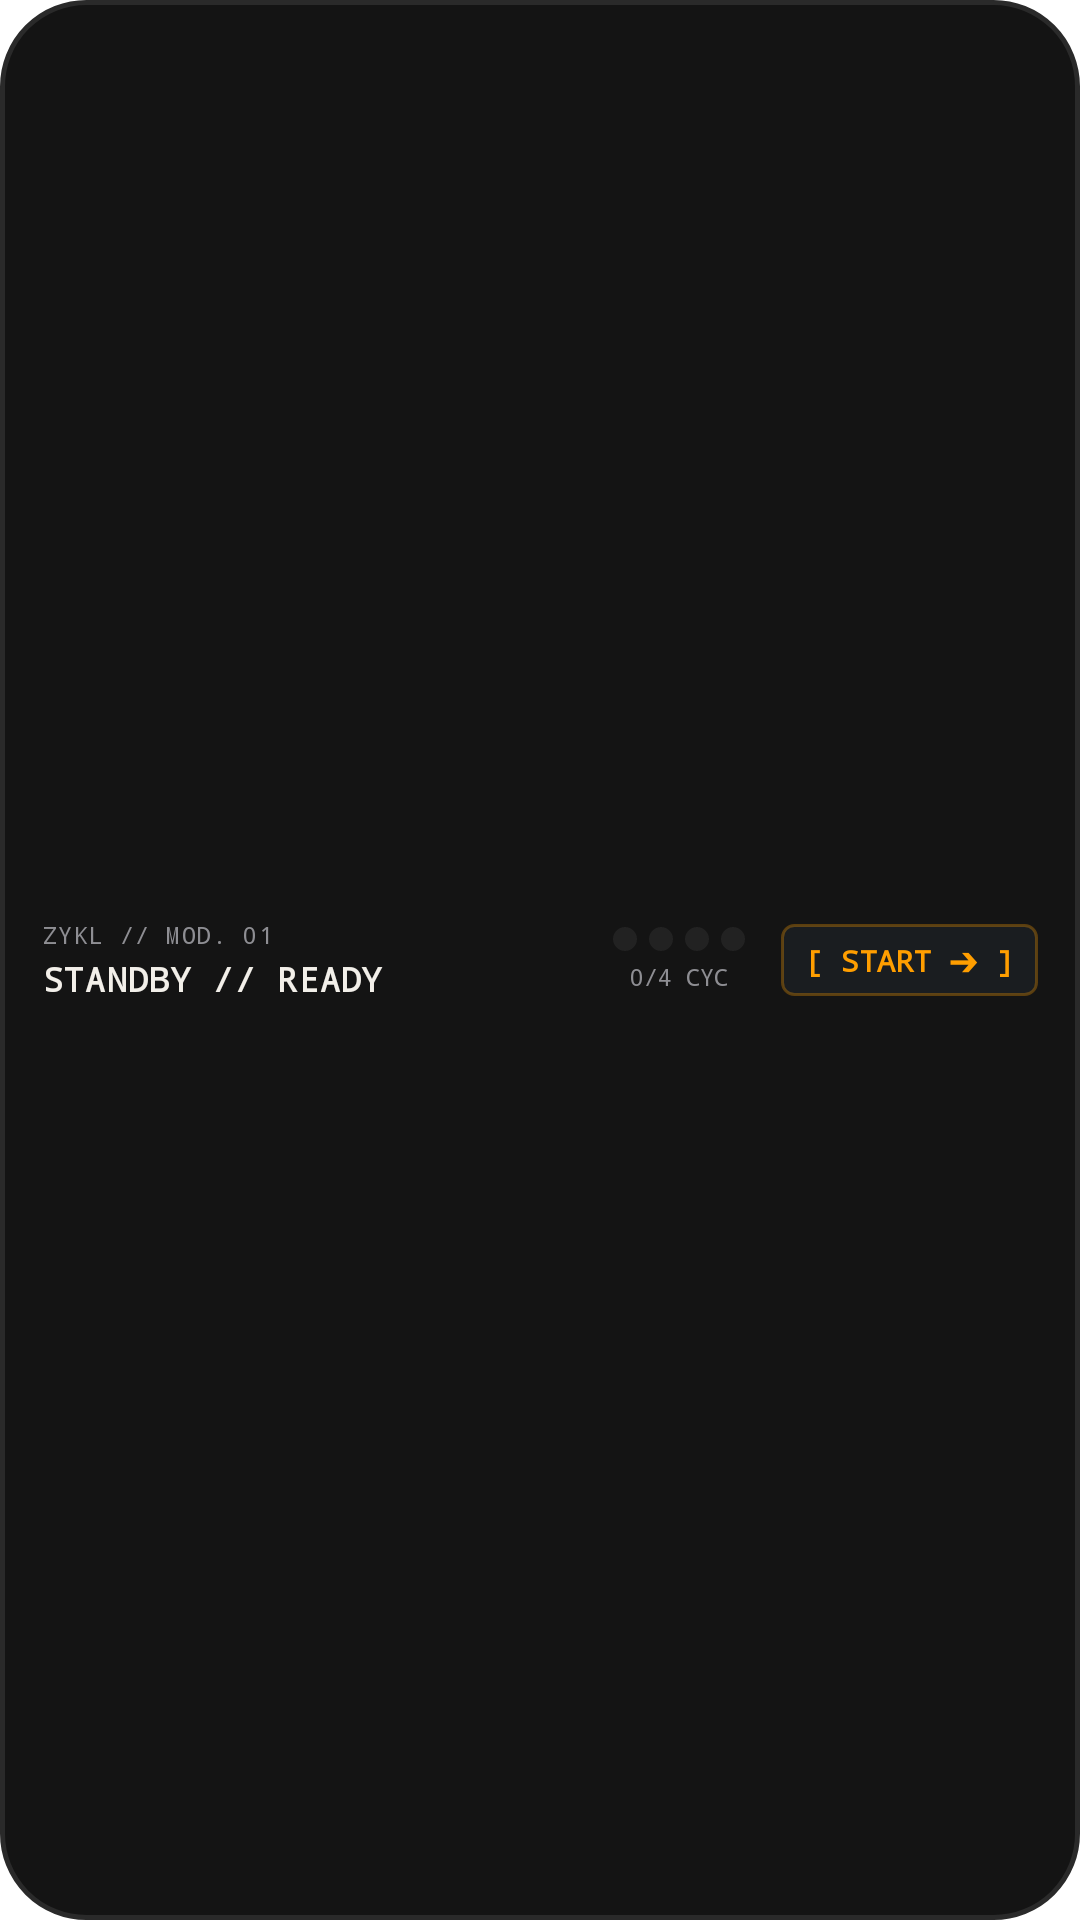

Here is an Android app screen rendered from its layout file. Give the layout XML and the strings, colors and styles it references.
<!-- AndroidManifest.xml: fallback theme Theme.MaterialComponents.DayNight.NoActionBar -->
<!-- res/layout/takt_appwidget_focus_strip_4x1.xml -->
<?xml version="1.0" encoding="utf-8"?>
<LinearLayout xmlns:android="http://schemas.android.com/apk/res/android"
    android:id="@+id/widget_root"
    android:layout_width="match_parent"
    android:layout_height="match_parent"
    android:minHeight="48dp"
    android:background="@drawable/widget_chassis_bg"
    android:orientation="horizontal"
    android:gravity="center_vertical"
    android:paddingLeft="14dp"
    android:paddingRight="14dp"
    android:paddingStart="14dp"
    android:paddingEnd="14dp"
    android:paddingTop="8dp"
    android:paddingBottom="8dp">

    
    <LinearLayout
        android:layout_width="0dp"
        android:layout_height="wrap_content"
        android:layout_weight="1"
        android:orientation="vertical"
        android:gravity="center_vertical">

        <TextView
        android:id="@+id/theme_muted_1"
            android:layout_width="wrap_content"
            android:layout_height="wrap_content"
            android:text="ZYKL // MOD. 01"
            android:textColor="#8E8E93"
            android:textSize="8sp"
            android:letterSpacing="0.06"
            android:fontFamily="monospace"
            android:maxLines="1" />

        <LinearLayout
            android:layout_width="wrap_content"
            android:layout_height="wrap_content"
            android:layout_marginTop="2dp"
            android:orientation="horizontal">

            <TextView
                android:id="@+id/widget_status_text"
                android:layout_width="wrap_content"
                android:layout_height="wrap_content"
                android:text="STANDBY // READY"
                android:textColor="#F2EFE9"
                android:textSize="11sp"
                android:textStyle="bold"
                android:letterSpacing="0.04"
                android:fontFamily="monospace"
                android:maxLines="1" />

            <Chronometer
                android:id="@+id/widget_status_chrono"
                android:layout_width="wrap_content"
                android:layout_height="wrap_content"
                android:textColor="#F2EFE9"
                android:textSize="11sp"
                android:textStyle="bold"
                android:letterSpacing="0.04"
                android:fontFamily="monospace"
                android:maxLines="1"
                android:visibility="gone" />
        </LinearLayout>
    </LinearLayout>

    
    <LinearLayout
        android:layout_width="wrap_content"
        android:layout_height="wrap_content"
        android:orientation="vertical"
        android:gravity="center"
        android:layout_marginLeft="12dp"
        android:layout_marginRight="12dp"
        android:layout_marginStart="12dp"
        android:layout_marginEnd="12dp">

        <LinearLayout
            android:layout_width="wrap_content"
            android:layout_height="wrap_content"
            android:orientation="horizontal"
            android:gravity="center">

            <ImageView
                android:id="@+id/led_1"
                android:layout_width="8dp"
                android:layout_height="8dp"
                android:layout_marginRight="4dp"
                android:layout_marginEnd="4dp"
                android:src="@drawable/ic_widget_led_dim"
                android:contentDescription="Cycle 1 LED" />

            <ImageView
                android:id="@+id/led_2"
                android:layout_width="8dp"
                android:layout_height="8dp"
                android:layout_marginRight="4dp"
                android:layout_marginEnd="4dp"
                android:src="@drawable/ic_widget_led_dim"
                android:contentDescription="Cycle 2 LED" />

            <ImageView
                android:id="@+id/led_3"
                android:layout_width="8dp"
                android:layout_height="8dp"
                android:layout_marginRight="4dp"
                android:layout_marginEnd="4dp"
                android:src="@drawable/ic_widget_led_dim"
                android:contentDescription="Cycle 3 LED" />

            <ImageView
                android:id="@+id/led_4"
                android:layout_width="8dp"
                android:layout_height="8dp"
                android:src="@drawable/ic_widget_led_dim"
                android:contentDescription="Cycle 4 LED" />
        </LinearLayout>

        <TextView
            android:id="@+id/widget_cycles_text"
            android:layout_width="wrap_content"
            android:layout_height="wrap_content"
            android:layout_marginTop="3dp"
            android:text="0/4 CYC"
            android:textColor="#8E8E93"
            android:textSize="8sp"
            android:fontFamily="monospace"
            android:gravity="center"
            android:maxLines="1" />
    </LinearLayout>

    
    <TextView
        android:id="@+id/widget_action_btn"
        android:layout_width="wrap_content"
        android:layout_height="wrap_content"
        android:text="[ START ➔ ]"
        android:textColor="#FF9E00"
        android:textSize="10sp"
        android:textStyle="bold"
        android:fontFamily="monospace"
        android:background="@drawable/widget_action_btn_bg"
        android:paddingLeft="8dp"
        android:paddingRight="8dp"
        android:paddingStart="8dp"
        android:paddingEnd="8dp"
        android:paddingTop="5dp"
        android:paddingBottom="5dp"
        android:gravity="center"
        android:contentDescription="Action button" />

</LinearLayout>
<!-- resources referenced by this layout -->
<resources>
  <!-- drawable ic_widget_led_dim (drawable) -->
  <?xml version="1.0" encoding="utf-8"?>
  <shape xmlns:android="http://schemas.android.com/apk/res/android"
      android:shape="oval">
      <solid android:color="#222222" />
      <size
          android:width="12dp"
          android:height="12dp" />
  </shape>
  <!-- drawable widget_action_btn_bg (drawable) -->
  <?xml version="1.0" encoding="utf-8"?>
  <shape xmlns:android="http://schemas.android.com/apk/res/android"
      android:shape="rectangle">
      <solid android:color="#1A1D20" />
      <stroke
          android:width="1dp"
          android:color="#4DFF9E00" />
      <corners android:radius="4dp" />
  </shape>
  <!-- drawable widget_chassis_bg (drawable) -->
  <?xml version="1.0" encoding="utf-8"?>
  <shape xmlns:android="http://schemas.android.com/apk/res/android"
      android:shape="rectangle">
      <solid android:color="#141414" />
      <stroke
          android:width="1.5dp"
          android:color="#2A2A2A" />
      <corners android:radius="@dimen/widget_corner_radius" />
  </shape>
  <dimen name="widget_corner_radius">20dp</dimen>
</resources>
